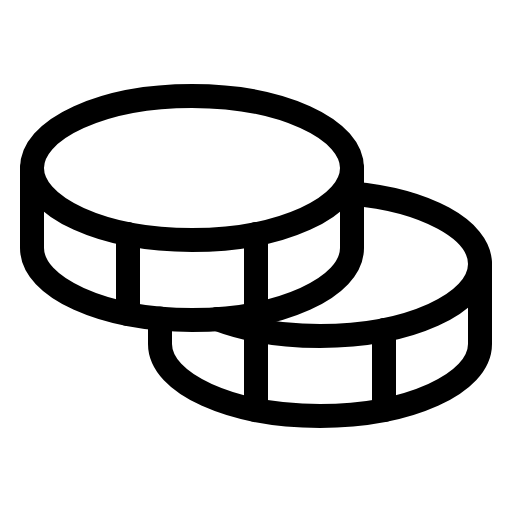
t = 0.00 s
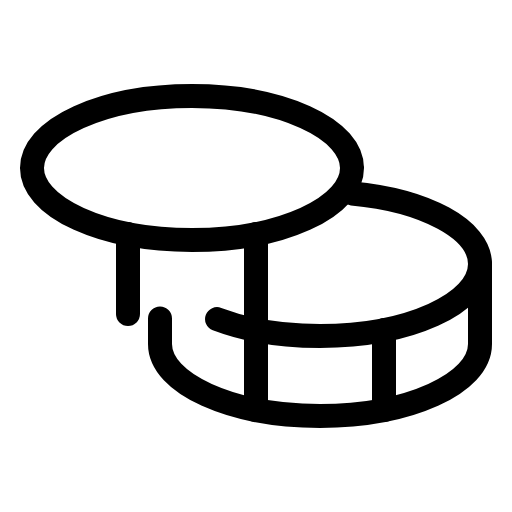
t = 1.80 s
t = 2.18 s: frame unchanged from t = 0.00 s, image omitted
t = 2.55 s: frame unchanged from t = 0.00 s, image omitted
t = 2.93 s: frame unchanged from t = 0.00 s, image omitted

The animated SVG that drew these frames (rendered in a browser with its animation timeline set to each time). Animation: 1 CSS @keyframes rule; one cycle of 3.30 s, repeats indefinitely.

<svg xmlns="http://www.w3.org/2000/svg" viewBox="0 0 256 256">
  <style>
    .draw-line {
      stroke-dasharray: 2000;
      stroke-dashoffset: 0;
    }
    svg:hover .draw-line {
      animation: phosphor-draw-in 1.5s ease-in-out infinite alternate;
    }
    @keyframes phosphor-draw-in {
      0%   { stroke-dashoffset: 0; }
      100% { stroke-dashoffset: 2000; }
    }
  </style><rect width="256" height="256" fill="none"/><ellipse cx="96" cy="84" rx="80" ry="36" fill="none" stroke="currentColor" stroke-linecap="round" stroke-linejoin="round" stroke-width="12" class="draw-line" pathLength="1" style="animation-delay: 0s"/><path d="M16,84v40c0,19.88,35.82,36,80,36s80-16.12,80-36V84" fill="none" stroke="currentColor" stroke-linecap="round" stroke-linejoin="round" stroke-width="12" class="draw-line" pathLength="1" style="animation-delay: 0.3s"/><line x1="64" y1="117" x2="64" y2="157" fill="none" stroke="currentColor" stroke-linecap="round" stroke-linejoin="round" stroke-width="12" class="draw-line" pathLength="1" style="animation-delay: 0.6s"/><path d="M176,96.72c36.52,3.34,64,17.86,64,35.28,0,19.88-35.82,36-80,36-19.6,0-37.56-3.17-51.47-8.44" fill="none" stroke="currentColor" stroke-linecap="round" stroke-linejoin="round" stroke-width="12" class="draw-line" pathLength="1" style="animation-delay: 0.9s"/><path d="M80,159.28V172c0,19.88,35.82,36,80,36s80-16.12,80-36V132" fill="none" stroke="currentColor" stroke-linecap="round" stroke-linejoin="round" stroke-width="12" class="draw-line" pathLength="1" style="animation-delay: 1.2s"/><line x1="192" y1="165" x2="192" y2="205" fill="none" stroke="currentColor" stroke-linecap="round" stroke-linejoin="round" stroke-width="12" class="draw-line" pathLength="1" style="animation-delay: 1.5s"/><line x1="128" y1="117" x2="128" y2="205" fill="none" stroke="currentColor" stroke-linecap="round" stroke-linejoin="round" stroke-width="12" class="draw-line" pathLength="1" style="animation-delay: 1.8s"/></svg>
